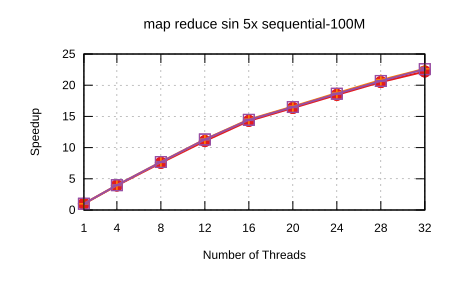

Source data for this figure (header and first rows):
Name, Mean, MeanLB, MeanUB, Stddev, StddevLB, StddevUB, scheduler, threads
map reduce sin 5x/sequential-100M, 5.699, 5.665, 5.719, 3.3649260423470224e-2, 1.229163904130983e-2, 4.590749657400692e-2, Self Scheduling (Current), 1
map reduce sin 5x/sequential-100M, 1.451, 1.451, 1.452, 6.923784098301724e-4, 3.5913727487972476e-4, 9.30162322911666e-4, Self Scheduling (Current), 4
map reduce sin 5x/sequential-100M, 0.7545, 0.7506, 0.7584, 4.529658020023181e-3, 3.867809057356523e-3, 4.908057015465168e-3, Self Scheduling (Current), 8
map reduce sin 5x/sequential-100M, 0.5155, 0.5125, 0.5185, 3.766498525995131e-3, 1.7876969650387764e-3, 4.632145202766373e-3, Self Scheduling (Current), 12
map reduce sin 5x/sequential-100M, 0.3989, 0.3982, 0.3995, 7.589146489974587e-4, 3.8683134491811975e-4, 1.044328080466315e-3, Self Scheduling (Current), 16
map reduce sin 5x/sequential-100M, 0.3485, 0.3479, 0.3488, 5.625583138786689e-4, 2.643217166914588e-4, 7.118921482201315e-4, Self Scheduling (Current), 20
map reduce sin 5x/sequential-100M, 0.3089, 0.3085, 0.3093, 5.612894537228491e-4, 3.2384647936631154e-4, 7.241629868283777e-4, Self Scheduling (Current), 24
map reduce sin 5x/sequential-100M, 0.2779, 0.2776, 0.2782, 3.611094948218045e-4, 1.8085615230381533e-4, 5.206447977119169e-4, Self Scheduling (Current), 28
map reduce sin 5x/sequential-100M, 0.2567, 0.2552, 0.2599, 2.6715442998034933e-3, 5.334725704374968e-4, 3.6524481612355323e-3, Self Scheduling (Current), 32
map reduce sin 5x/sequential-100M, 5.697, 5.648, 5.751, 6.2071203954417065e-2, 2.3686342329407584e-2, 8.535863742745578e-2, Sharded Self Scheduling, 1
map reduce sin 5x/sequential-100M, 1.433, 1.433, 1.433, 4.4642537596750737e-4, 2.0413809181015066e-4, 6.072179490168423e-4, Sharded Self Scheduling, 4
map reduce sin 5x/sequential-100M, 0.7406, 0.74, 0.7412, 7.122953556292609e-4, 3.1942509425181287e-4, 8.657507813747551e-4, Sharded Self Scheduling, 8
map reduce sin 5x/sequential-100M, 0.5033, 0.5029, 0.5035, 4.144484950056417e-4, 1.83984637260437e-4, 5.11563387378236e-4, Sharded Self Scheduling, 12
map reduce sin 5x/sequential-100M, 0.3926, 0.392, 0.3928, 4.0887811768823454e-4, 1.1423393152654171e-4, 5.008857539012637e-4, Sharded Self Scheduling, 16
map reduce sin 5x/sequential-100M, 0.3436, 0.3432, 0.3439, 4.0548429295561046e-4, 2.5638972874730825e-4, 4.7757236518721326e-4, Sharded Self Scheduling, 20
map reduce sin 5x/sequential-100M, 0.3041, 0.3034, 0.3044, 5.525570138233413e-4, 1.7469739585204323e-4, 8.000810485021214e-4, Sharded Self Scheduling, 24
map reduce sin 5x/sequential-100M, 0.2736, 0.2732, 0.2739, 4.697929107161802e-4, 2.6426927856764706e-4, 5.944661436166549e-4, Sharded Self Scheduling, 28
map reduce sin 5x/sequential-100M, 0.2518, 0.2503, 0.255, 2.660692554624394e-3, 7.373450373147216e-4, 3.679404137890959e-3, Sharded Self Scheduling, 32
map reduce sin 5x/sequential-100M, 5.672, 5.658, 5.693, 2.0728228462929772e-2, 1.6250223068646728e-3, 2.595169628465649e-2, Trapezoid Self Scheduling, 1
map reduce sin 5x/sequential-100M, 1.432, 1.431, 1.435, 2.6610102779035037e-3, 9.169857317559626e-5, 3.287108408410481e-3, Trapezoid Self Scheduling, 4
map reduce sin 5x/sequential-100M, 0.7411, 0.7403, 0.7416, 7.437328010359052e-4, 3.1201200535592606e-4, 9.735957039645158e-4, Trapezoid Self Scheduling, 8
map reduce sin 5x/sequential-100M, 0.5042, 0.5039, 0.5047, 5.125707931351848e-4, 3.916870836086412e-5, 6.372624372915578e-4, Trapezoid Self Scheduling, 12
map reduce sin 5x/sequential-100M, 0.3944, 0.3936, 0.3956, 1.1533424188087122e-3, 3.4132343019826865e-4, 1.5313284658663006e-3, Trapezoid Self Scheduling, 16
map reduce sin 5x/sequential-100M, 0.3453, 0.3448, 0.3461, 7.365244742212939e-4, 5.987443451310726e-5, 9.302553448973401e-4, Trapezoid Self Scheduling, 20
map reduce sin 5x/sequential-100M, 0.3059, 0.3051, 0.3062, 6.58333477997402e-4, 2.708810421332328e-4, 8.505032620295263e-4, Trapezoid Self Scheduling, 24
map reduce sin 5x/sequential-100M, 0.2756, 0.2753, 0.2758, 3.211545942516385e-4, 1.4773390910417393e-4, 4.6499448686745004e-4, Trapezoid Self Scheduling, 28
map reduce sin 5x/sequential-100M, 0.2524, 0.2508, 0.2554, 3.166219630603687e-3, 2.543587877359317e-4, 4.170749530226563e-3, Trapezoid Self Scheduling, 32
